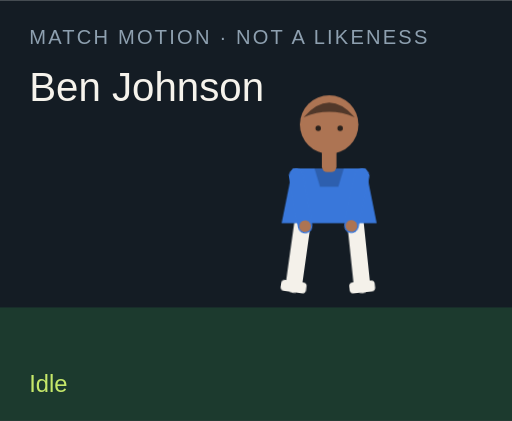
t = 0.00 s
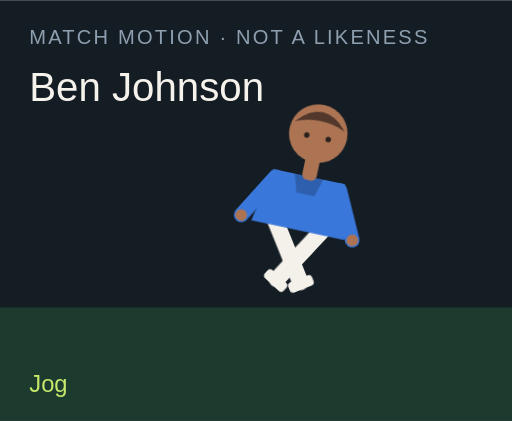
t = 1.50 s
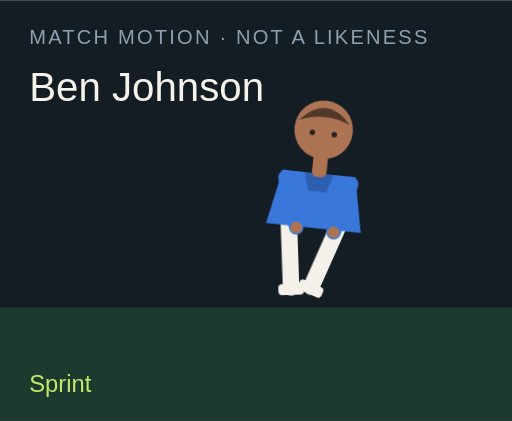
t = 3.00 s
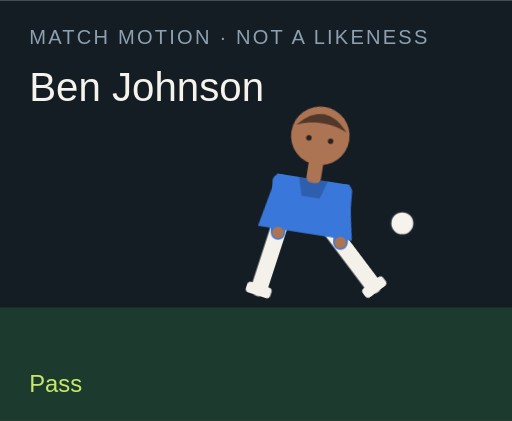
t = 4.50 s
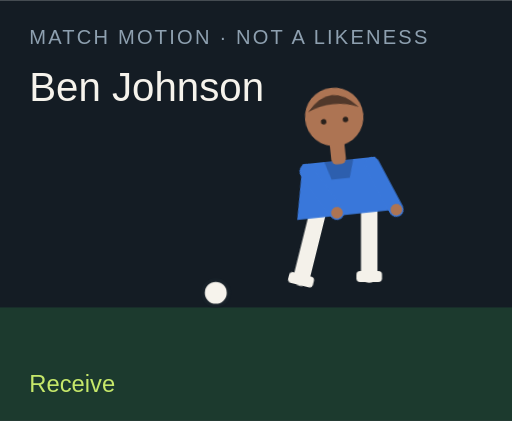
t = 6.00 s
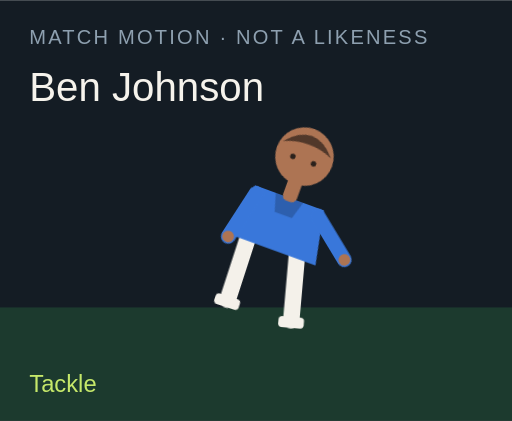
t = 7.50 s

The animated SVG that drew these frames (rendered in a browser with its animation timeline set to each time). Animation: 18 CSS @keyframes rules; one cycle of 9.00 s, repeats indefinitely.

<?xml version="1.0" encoding="UTF-8"?>
<svg xmlns="http://www.w3.org/2000/svg" viewBox="0 0 280 230" role="img">
  <style>@media (prefers-reduced-motion: reduce){animate,animateTransform{display:none}}</style>
  <rect width="280" height="230" fill="#141c24"/>
  <rect y="168" width="280" height="62" fill="#1c3a2e"/>
  <text x="16" y="24" fill="#8ea0b0" font-family="Arial,sans-serif" font-size="11" letter-spacing="1.2">MATCH MOTION · NOT A LIKENESS</text>
  <text x="16" y="55" fill="#f6f3ec" font-family="Impact,sans-serif" font-size="22">Ben Johnson</text>
  <circle r="7" fill="#f6f3ec" stroke="#172028" stroke-width="2" id="motion-10676" cx="150" cy="160" opacity="0">
    
    
    
  </circle>
  <g transform="translate(132 40)">
    <g id="motion-10698" transform="rotate(0 48 90)">
      
      <g id="motion-10700" transform="translate(0 0)">
        
        <g transform="translate(34 78)"><g id="motion-10702" transform="rotate(8)"><path d="M0 0 V38" stroke="#f4f1ea" stroke-width="9" stroke-linecap="round"/><rect x="-7" y="36" width="14" height="6" rx="2" fill="#f4f1ea"/></g></g>
        <g transform="translate(62 78)"><g id="motion-10704" transform="rotate(-6)"><path d="M0 0 V38" stroke="#f4f1ea" stroke-width="9" stroke-linecap="round"/><rect x="-7" y="36" width="14" height="6" rx="2" fill="#f4f1ea"/></g></g>
        <path d="M28 52 h40 l6 30 H22 Z" fill="#3977da"/>
        <path d="M40 52 h16 l-3 10 H43 Z" fill="#000" opacity=".2"/>
        <g transform="translate(30 56)"><g id="motion-10706" transform="rotate(-10)"><path d="M0 0 V28" stroke="#3977da" stroke-width="8" stroke-linecap="round"/><circle cx="0" cy="28" r="3.2" fill="#ad7453"/></g></g>
        <g transform="translate(66 56)"><g id="motion-10708" transform="rotate(12)"><path d="M0 0 V28" stroke="#3977da" stroke-width="8" stroke-linecap="round"/><circle cx="0" cy="28" r="3.2" fill="#ad7453"/></g></g>
        <rect x="44" y="40" width="8" height="14" rx="3" fill="#ad7453"/>
        <circle cx="48" cy="28" r="16" fill="#ad7453"/>
        <path d="M34 24 Q48 8 62 24 Q48 18 34 24" fill="#51382a"/>
        <circle cx="42" cy="30" r="1.5" fill="#2a211c"/><circle cx="54" cy="30" r="1.5" fill="#2a211c"/>
      </g>
    </g>
  </g>
  <text x="16" y="214" fill="#c6e86a" font-family="Arial,sans-serif" font-size="13" opacity="1" id="motion-10680">Idle</text><text x="16" y="214" fill="#c6e86a" font-family="Arial,sans-serif" font-size="13" opacity="0" id="motion-10682">Jog</text><text x="16" y="214" fill="#c6e86a" font-family="Arial,sans-serif" font-size="13" opacity="0" id="motion-10684">Sprint</text><text x="16" y="214" fill="#c6e86a" font-family="Arial,sans-serif" font-size="13" opacity="0" id="motion-10686">Dribble</text><text x="16" y="214" fill="#c6e86a" font-family="Arial,sans-serif" font-size="13" opacity="0" id="motion-10688">Pass</text><text x="16" y="214" fill="#c6e86a" font-family="Arial,sans-serif" font-size="13" opacity="0" id="motion-10690">Shoot</text><text x="16" y="214" fill="#c6e86a" font-family="Arial,sans-serif" font-size="13" opacity="0" id="motion-10692">Receive</text><text x="16" y="214" fill="#c6e86a" font-family="Arial,sans-serif" font-size="13" opacity="0" id="motion-10694">Tackle</text><text x="16" y="214" fill="#c6e86a" font-family="Arial,sans-serif" font-size="13" opacity="0" id="motion-10696">Point</text>
<style>@keyframes track-10677{0%{cx:150px}11.1%{cx:156px}22.2%{cx:164px}33.300000000000004%{cx:142px}44.4%{cx:190px}55.60000000000001%{cx:250px}66.7%{cx:118px}77.8%{cx:150px}88.9%{cx:150px}100%{cx:150px}}@keyframes track-10678{0%{cy:160px}11.1%{cy:158px}22.2%{cy:154px}33.300000000000004%{cy:156px}44.4%{cy:148px}55.60000000000001%{cy:96px}66.7%{cy:160px}77.8%{cy:160px}88.9%{cy:160px}100%{cy:160px}}@keyframes track-10679{0%{opacity:0}11.1%{opacity:0}22.2%{opacity:0}33.300000000000004%{opacity:1}44.4%{opacity:1}55.60000000000001%{opacity:1}66.7%{opacity:1}77.8%{opacity:0}88.9%{opacity:0}100%{opacity:0}}@keyframes track-10681{0%{opacity:1}11.1%{opacity:0}22.2%{opacity:0}33.300000000000004%{opacity:0}44.4%{opacity:0}55.60000000000001%{opacity:0}66.7%{opacity:0}77.8%{opacity:0}88.9%{opacity:0}100%{opacity:1}}@keyframes track-10683{0%{opacity:0}11.1%{opacity:1}22.2%{opacity:0}33.300000000000004%{opacity:0}44.4%{opacity:0}55.60000000000001%{opacity:0}66.7%{opacity:0}77.8%{opacity:0}88.9%{opacity:0}100%{opacity:0}}@keyframes track-10685{0%{opacity:0}11.1%{opacity:0}22.2%{opacity:1}33.300000000000004%{opacity:0}44.4%{opacity:0}55.60000000000001%{opacity:0}66.7%{opacity:0}77.8%{opacity:0}88.9%{opacity:0}100%{opacity:0}}@keyframes track-10687{0%{opacity:0}11.1%{opacity:0}22.2%{opacity:0}33.300000000000004%{opacity:1}44.4%{opacity:0}55.60000000000001%{opacity:0}66.7%{opacity:0}77.8%{opacity:0}88.9%{opacity:0}100%{opacity:0}}@keyframes track-10689{0%{opacity:0}11.1%{opacity:0}22.2%{opacity:0}33.300000000000004%{opacity:0}44.4%{opacity:1}55.60000000000001%{opacity:0}66.7%{opacity:0}77.8%{opacity:0}88.9%{opacity:0}100%{opacity:0}}@keyframes track-10691{0%{opacity:0}11.1%{opacity:0}22.2%{opacity:0}33.300000000000004%{opacity:0}44.4%{opacity:0}55.60000000000001%{opacity:1}66.7%{opacity:0}77.8%{opacity:0}88.9%{opacity:0}100%{opacity:0}}@keyframes track-10693{0%{opacity:0}11.1%{opacity:0}22.2%{opacity:0}33.300000000000004%{opacity:0}44.4%{opacity:0}55.60000000000001%{opacity:0}66.7%{opacity:1}77.8%{opacity:0}88.9%{opacity:0}100%{opacity:0}}@keyframes track-10695{0%{opacity:0}11.1%{opacity:0}22.2%{opacity:0}33.300000000000004%{opacity:0}44.4%{opacity:0}55.60000000000001%{opacity:0}66.7%{opacity:0}77.8%{opacity:1}88.9%{opacity:0}100%{opacity:0}}@keyframes track-10697{0%{opacity:0}11.1%{opacity:0}22.2%{opacity:0}33.300000000000004%{opacity:0}44.4%{opacity:0}55.60000000000001%{opacity:0}66.7%{opacity:0}77.8%{opacity:0}88.9%{opacity:1}100%{opacity:0}}@keyframes track-10699{0%{transform:rotate(0deg)}11.1%{transform:rotate(8deg)}22.2%{transform:rotate(16deg)}33.300000000000004%{transform:rotate(6deg)}44.4%{transform:rotate(4deg)}55.60000000000001%{transform:rotate(14deg)}66.7%{transform:rotate(-6deg)}77.8%{transform:rotate(34deg)}88.9%{transform:rotate(6deg)}100%{transform:rotate(0deg)}}@keyframes track-10701{0%{transform:translate(0px,0px)}11.1%{transform:translate(0px,-3px)}22.2%{transform:translate(0px,-6px)}33.300000000000004%{transform:translate(0px,-2px)}44.4%{transform:translate(0px,2px)}55.60000000000001%{transform:translate(0px,-4px)}66.7%{transform:translate(0px,1px)}77.8%{transform:translate(0px,10px)}88.9%{transform:translate(0px,-4px)}100%{transform:translate(0px,0px)}}@keyframes track-10703{0%{transform:rotate(8deg)}11.1%{transform:rotate(-26deg)}22.2%{transform:rotate(-42deg)}33.300000000000004%{transform:rotate(-8deg)}44.4%{transform:rotate(6deg)}55.60000000000001%{transform:rotate(12deg)}66.7%{transform:rotate(20deg)}77.8%{transform:rotate(-8deg)}88.9%{transform:rotate(4deg)}100%{transform:rotate(8deg)}}@keyframes track-10705{0%{transform:rotate(-6deg)}11.1%{transform:rotate(24deg)}22.2%{transform:rotate(38deg)}33.300000000000004%{transform:rotate(18deg)}44.4%{transform:rotate(-38deg)}55.60000000000001%{transform:rotate(-54deg)}66.7%{transform:rotate(6deg)}77.8%{transform:rotate(-22deg)}88.9%{transform:rotate(-8deg)}100%{transform:rotate(-6deg)}}@keyframes track-10707{0%{transform:rotate(-10deg)}11.1%{transform:rotate(24deg)}22.2%{transform:rotate(36deg)}33.300000000000004%{transform:rotate(-18deg)}44.4%{transform:rotate(10deg)}55.60000000000001%{transform:rotate(-24deg)}66.7%{transform:rotate(-30deg)}77.8%{transform:rotate(12deg)}88.9%{transform:rotate(14deg)}100%{transform:rotate(-10deg)}}@keyframes track-10709{0%{transform:rotate(12deg)}11.1%{transform:rotate(-20deg)}22.2%{transform:rotate(-32deg)}33.300000000000004%{transform:rotate(14deg)}44.4%{transform:rotate(-26deg)}55.60000000000001%{transform:rotate(18deg)}66.7%{transform:rotate(-22deg)}77.8%{transform:rotate(-6deg)}88.9%{transform:rotate(-96deg)}100%{transform:rotate(12deg)}}@media(prefers-reduced-motion:no-preference){#motion-10676{animation:track-10677 9s linear infinite both,track-10678 9s linear infinite both,track-10679 9s steps(1,end) infinite both}#motion-10680{animation:track-10681 9s steps(1,end) infinite both}#motion-10682{animation:track-10683 9s steps(1,end) infinite both}#motion-10684{animation:track-10685 9s steps(1,end) infinite both}#motion-10686{animation:track-10687 9s steps(1,end) infinite both}#motion-10688{animation:track-10689 9s steps(1,end) infinite both}#motion-10690{animation:track-10691 9s steps(1,end) infinite both}#motion-10692{animation:track-10693 9s steps(1,end) infinite both}#motion-10694{animation:track-10695 9s steps(1,end) infinite both}#motion-10696{animation:track-10697 9s steps(1,end) infinite both}#motion-10698{animation:track-10699 9s linear infinite both}#motion-10700{animation:track-10701 9s linear infinite both}#motion-10702{animation:track-10703 9s linear infinite both}#motion-10704{animation:track-10705 9s linear infinite both}#motion-10706{animation:track-10707 9s linear infinite both}#motion-10708{animation:track-10709 9s linear infinite both}}</style></svg>
